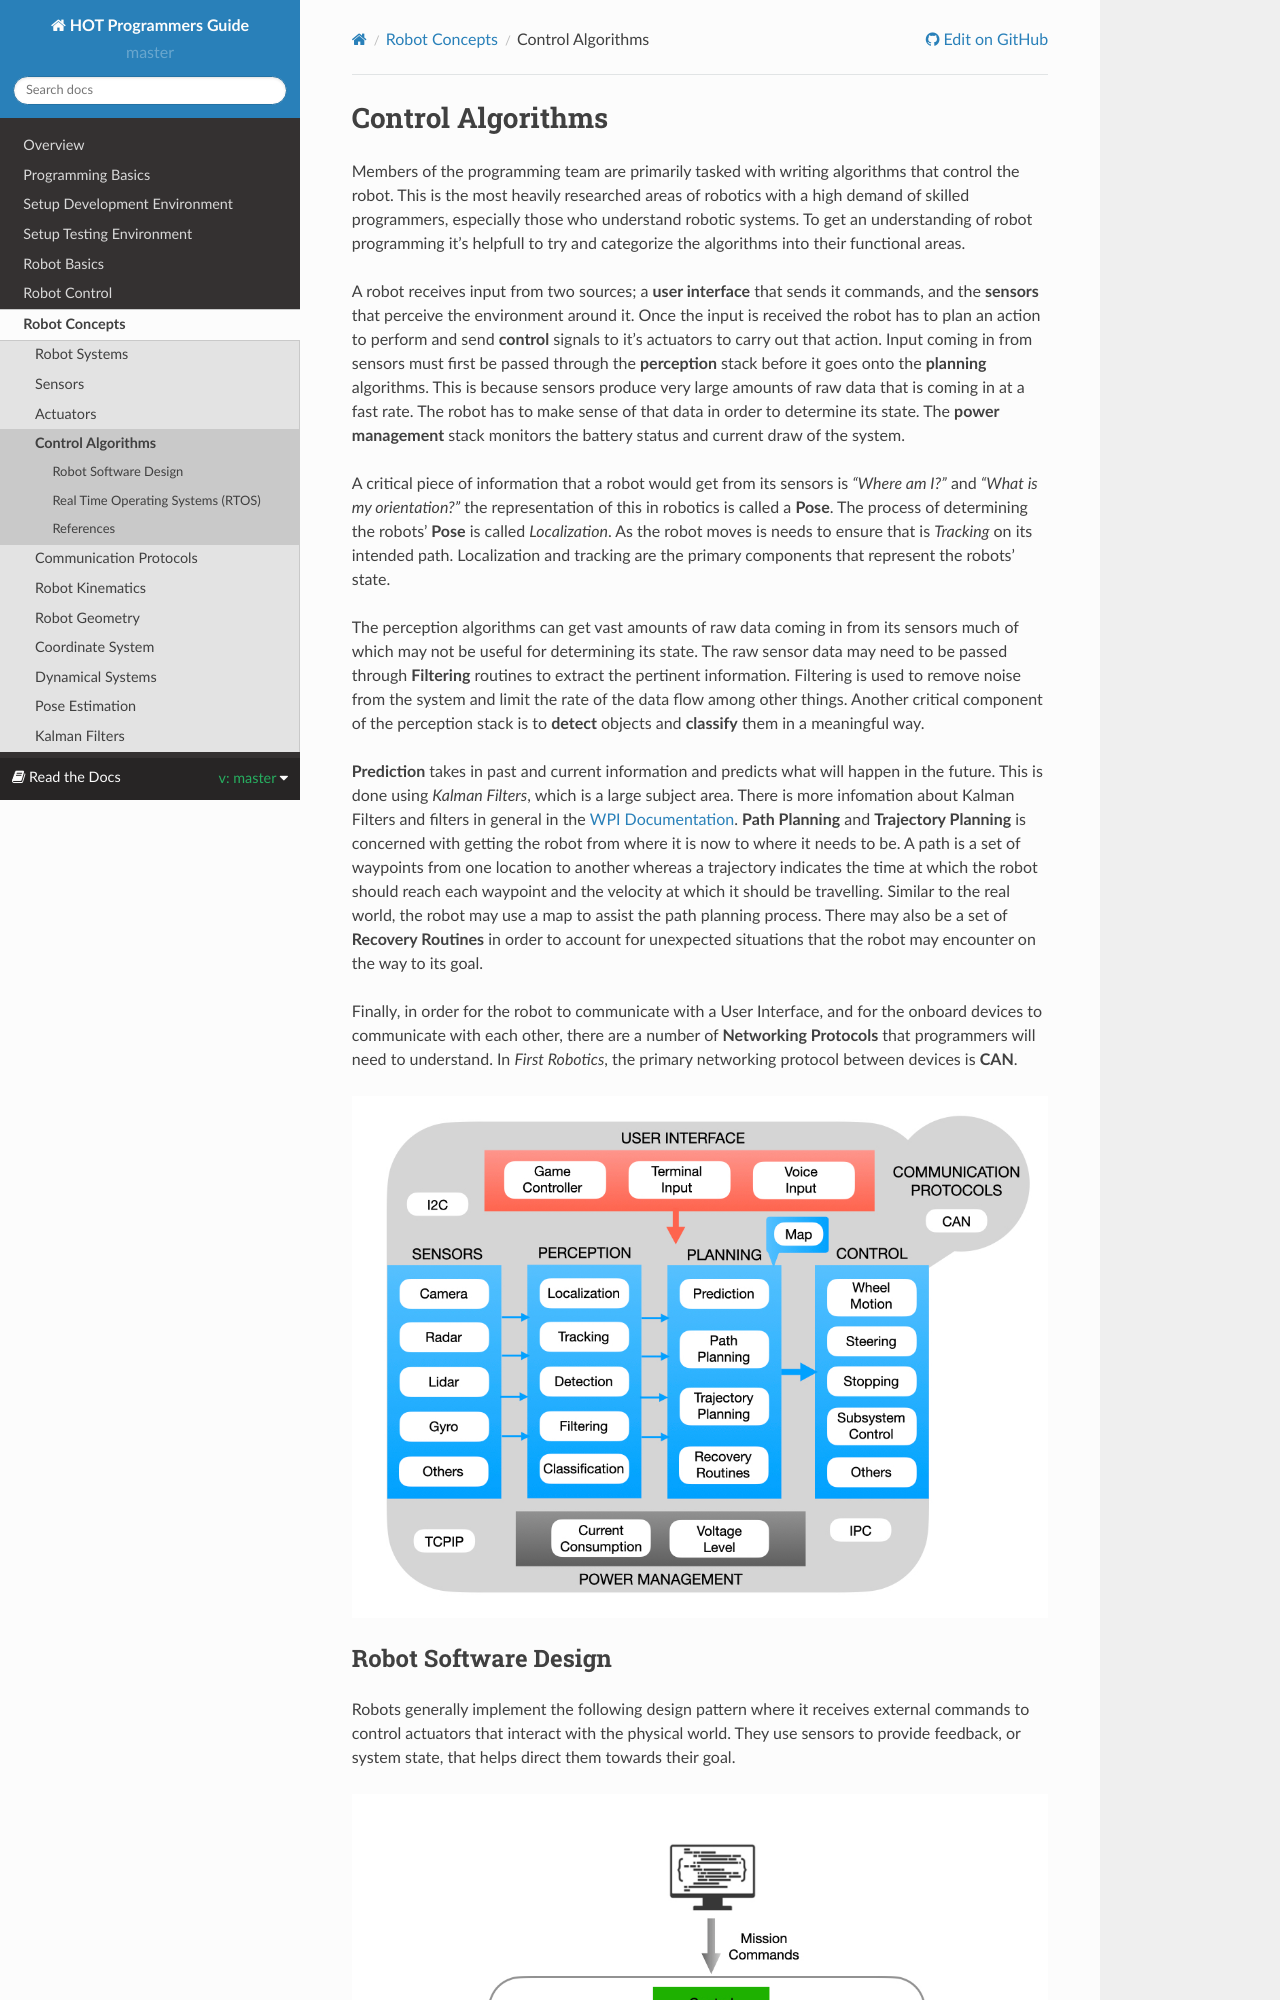

repository: kmoore67/rtd-github-pages · page: en/master/RobotConcepts/controlAlgo.html · generator: sphinx

.. raw:: html 
   
   <meta name="robots" content="noindex">
   
############################
Control Algorithms
############################

Members of the programming team are primarily tasked with writing algorithms that control the robot.  This is the most heavily researched areas of robotics with a high demand of skilled programmers, especially those who understand robotic systems. To get an understanding of robot programming it's helpfull to try and categorize the algorithms into their functional areas.

A robot receives input from two sources; a **user interface** that sends it commands, and the **sensors** that perceive the environment around it.  Once the input is received the robot has to plan an action to perform and send **control** signals to it's actuators to carry out that action.  Input coming in from sensors must first be passed through the **perception** stack before it goes onto the **planning** algorithms. This is because sensors produce very large amounts of raw data that is coming in at a fast rate.  The robot has to make sense of that data in order to determine its state.  The **power management** stack monitors the battery status and current draw of the system.

A critical piece of information that a robot would get from its sensors is *"Where am I?"* and *"What is my orientation?"* the representation of this in robotics is called a **Pose**.  The process of determining the robots' **Pose** is called *Localization*. As the robot moves is needs to ensure that is *Tracking* on its intended path. Localization and tracking are the primary components that represent the robots' state.  

The perception algorithms can get vast amounts of raw data coming in from its sensors much of which may not be useful for determining its state.  The raw sensor data may need to be passed through **Filtering** routines to extract the pertinent information. Filtering is used to remove noise from the system and limit the rate of the data flow among other things. Another critical component of the perception stack is to **detect** objects and **classify** them in a meaningful way.
